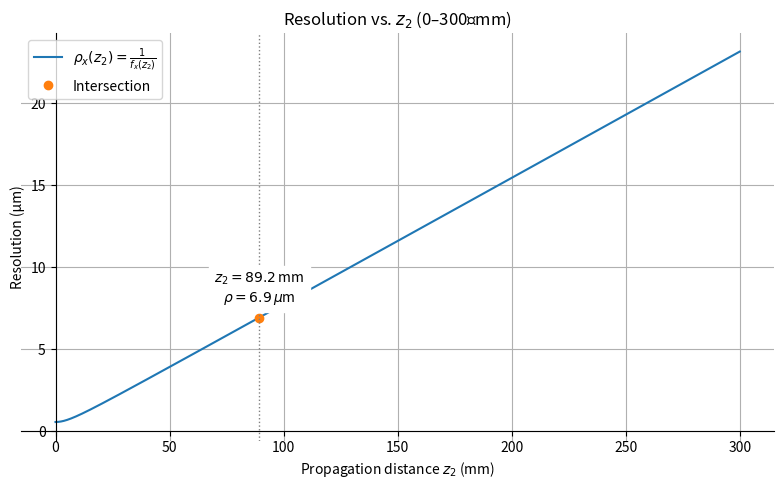

Here is the Python script that generated this plot:
import numpy as np
import matplotlib.pyplot as plt

# 给定参数
pitch_size = 3.45e-6  
w = pitch_size * 4000  
wavelength = 532e-9   

# 空间采样频率和采样分辨率（μm）
fs = 1 / (2 * pitch_size)
rho_s = 1 / fs          # m
rho_s_um = rho_s * 1e6  # μm

# z2 从 0 到 300 mm
z2_mm = np.linspace(0, 300, 1000)
z2 = z2_mm * 1e-3

# 计算 NA(z2), fx(z2) 以及成像分辨率 rho_x(z2)=1/fx
NA = (w / 2) / np.sqrt((w / 2)**2 + z2**2)
fx = NA / wavelength
rho_x = 1 / fx          # m
rho_x_um = rho_x * 1e6  # μm

# 交点：fx = fs ⇒ rho_x = rho_s
z_intersect = np.sqrt((w/2)**2 * (1/(fs * wavelength)**2 - 1))
z_int_mm = z_intersect * 1e3


fig, ax = plt.subplots(figsize=(8,5))

# 画分辨率曲线
ax.plot(z2_mm, rho_x_um,
         label=r'$\rho_x(z_2)=\frac{1}{f_x(z_2)}$')

# 标出交点
ax.plot(z_int_mm, rho_s_um, 'o', label='Intersection')
ax.axvline(x=z_int_mm,
            color='gray',
            linestyle=':',
            linewidth=1)

# 注释交点坐标
ax.text(z_int_mm, rho_s_um*1.1,
         f'$z_2={z_int_mm:.1f}\\,$mm\n$\\rho={rho_s_um:.1f}\\,\\mu$m',
         ha='center', va='bottom',
         backgroundcolor='white')

# 把 x=0 和 y=0 的轴穿过原点
ax.spines['left'].set_position('zero')    # y 轴移到 x=0
ax.spines['bottom'].set_position('zero')  # x 轴移到 y=0

# 隐藏上、右两条多余的脊线
ax.spines['right'].set_color('none')
ax.spines['top'].set_color('none')

# 只在「下」和「左」显示刻度
ax.xaxis.set_ticks_position('bottom')
ax.yaxis.set_ticks_position('left')

ax.set_xlabel('Propagation distance $z_2$ (mm)')
ax.set_ylabel('Resolution (μm)')
ax.set_title('Resolution vs. $z_2$ (0–300 mm)')
ax.legend()
ax.grid(True)
plt.tight_layout()
plt.show()
